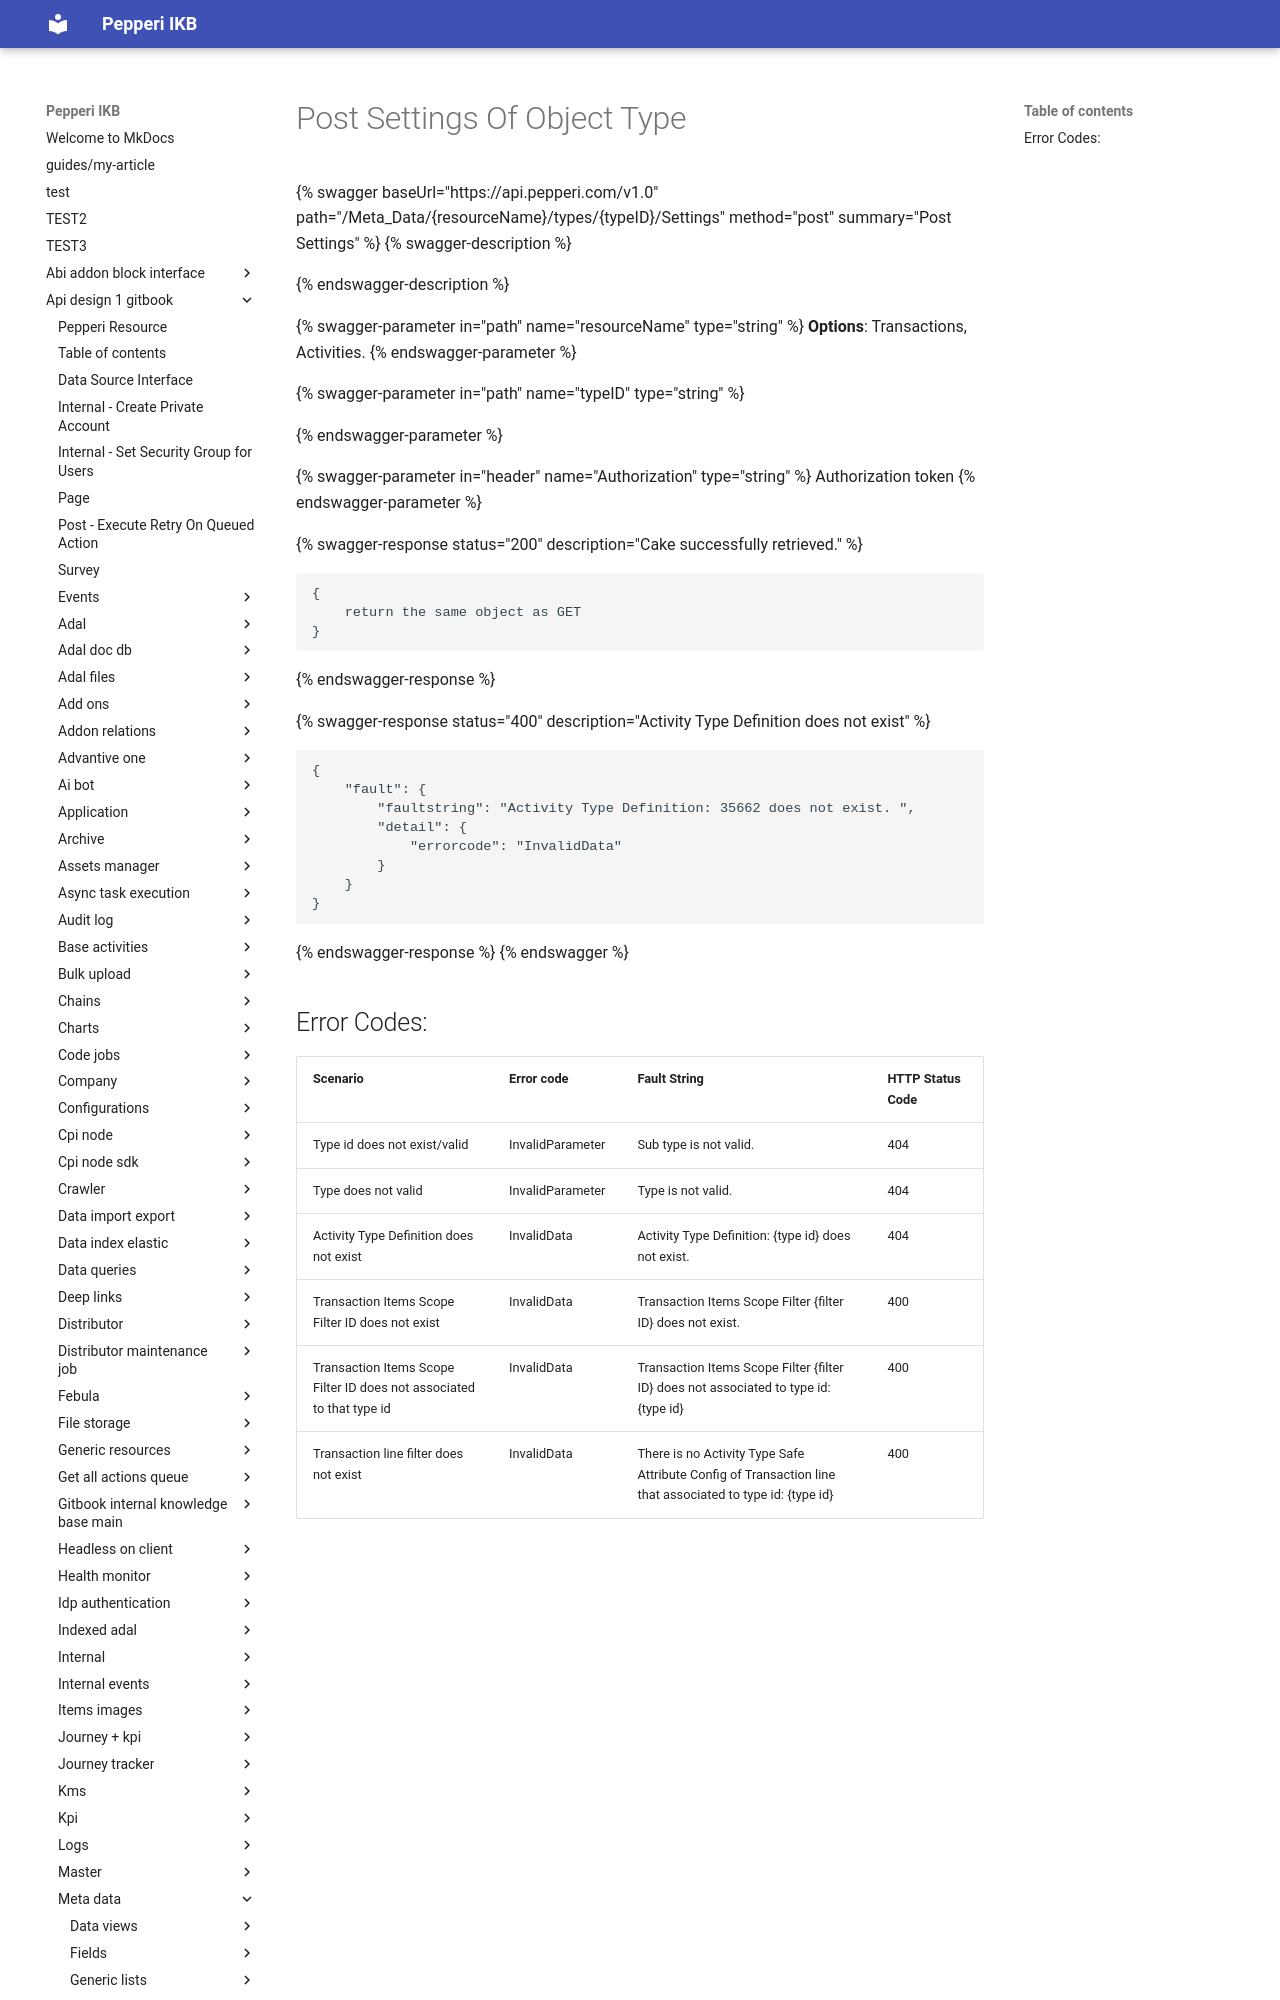

repository: AlinaSergeeva6/pepepri-docs · page: api-design-1-gitbook/meta-data/transactions-settings/post-settings-of-object-type/index.html · generator: mkdocs

# Post Settings Of Object Type

{% swagger baseUrl="https://api.pepperi.com/v1.0" path="/Meta_Data/{resourceName}/types/{typeID}/Settings" method="post" summary="Post Settings" %}
{% swagger-description %}

{% endswagger-description %}

{% swagger-parameter in="path" name="resourceName" type="string" %}
**Options**: Transactions, Activities.
{% endswagger-parameter %}

{% swagger-parameter in="path" name="typeID" type="string" %}

{% endswagger-parameter %}

{% swagger-parameter in="header" name="Authorization" type="string" %}
Authorization token
{% endswagger-parameter %}

{% swagger-response status="200" description="Cake successfully retrieved." %}
```javascript
{
    return the same object as GET
}
```
{% endswagger-response %}

{% swagger-response status="400" description="Activity Type Definition does not exist" %}
```javascript
{
    "fault": {
        "faultstring": "Activity Type Definition: 35662 does not exist. ",
        "detail": {
            "errorcode": "InvalidData"
        }
    }
}
```
{% endswagger-response %}
{% endswagger %}
